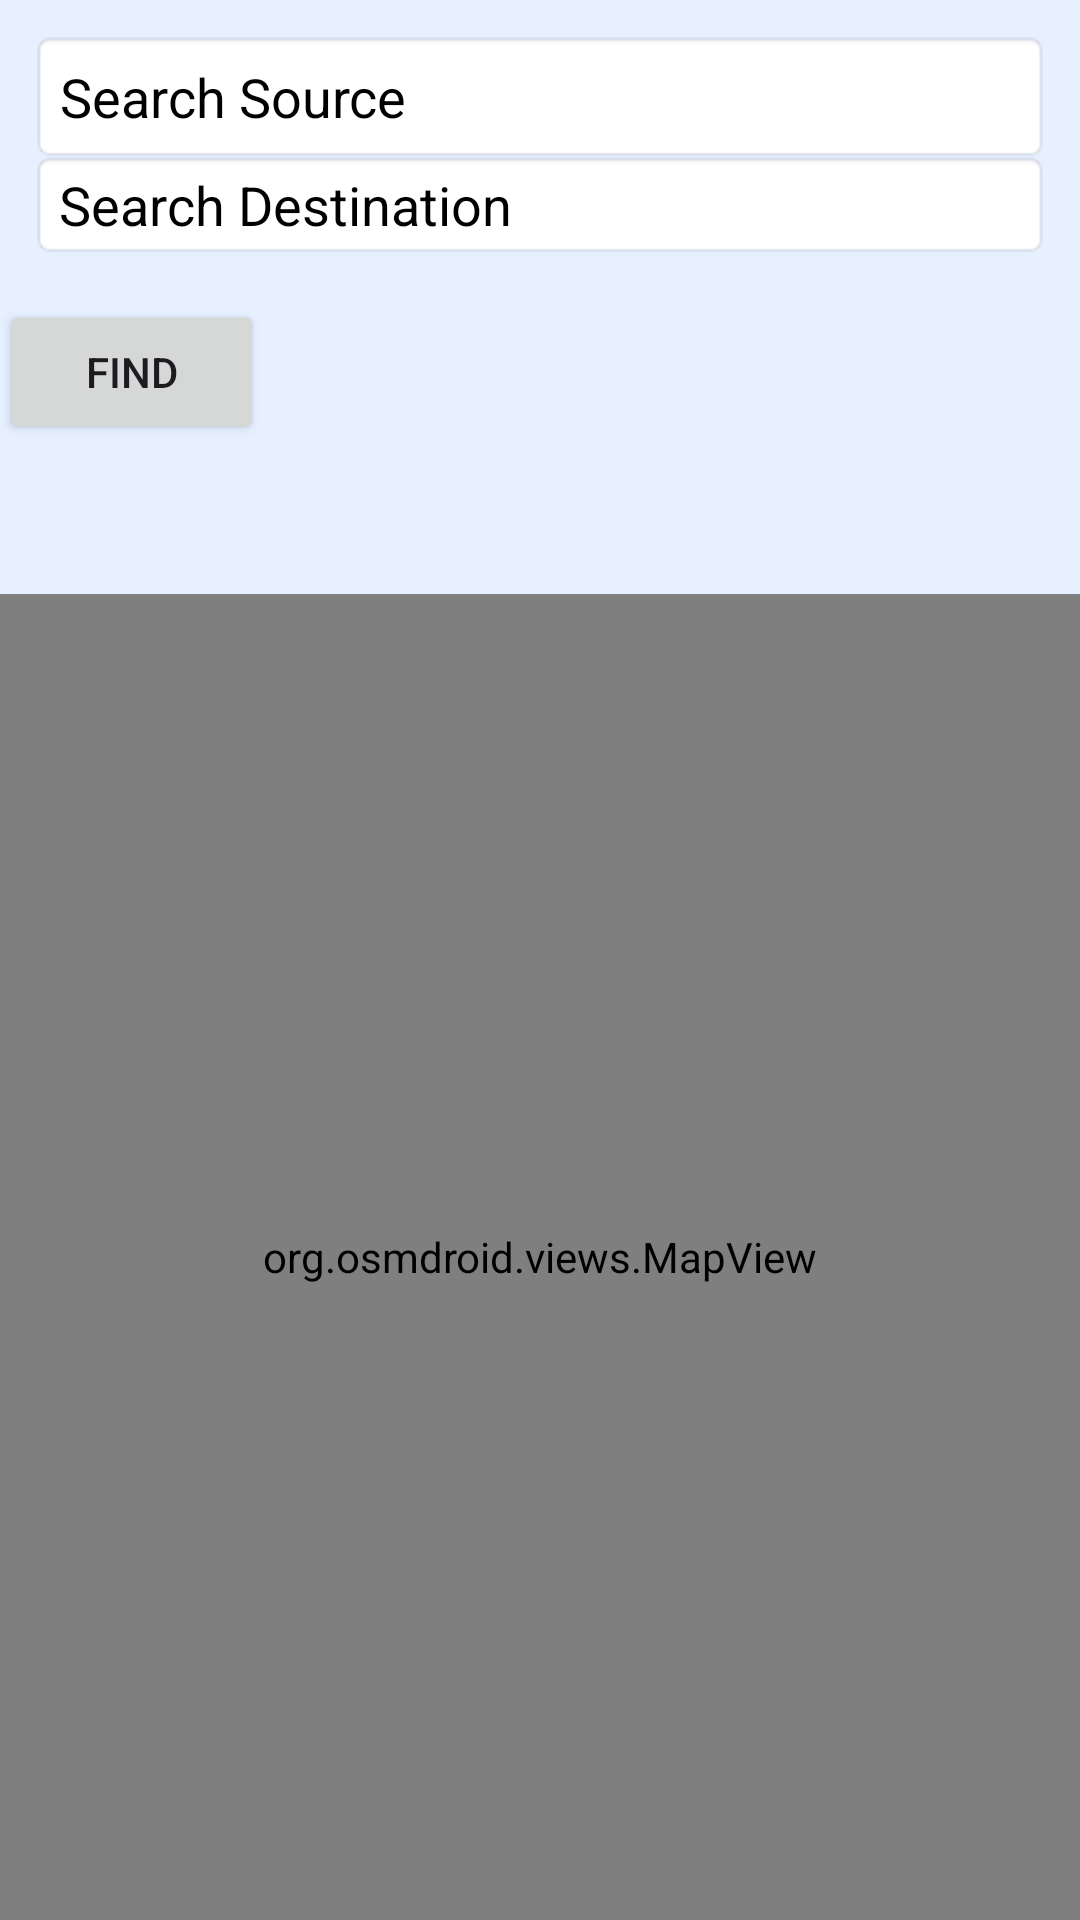

Produce the Android XML layout that renders to this screen, including the resource entries it uses.
<!-- AndroidManifest.xml: application theme Theme.Path_Finder -->
<!-- res/layout/map.xml -->
<?xml version="1.0" encoding="utf-8"?>
<RelativeLayout xmlns:android="http://schemas.android.com/apk/res/android"
    xmlns:tools="http://schemas.android.com/tools"
    android:layout_width="match_parent"
    android:layout_height="match_parent"
    tools:context=".MainActivity"
    android:background="#E6F0FF">

    <EditText
        android:id="@+id/source"
        android:layout_width="match_parent"
        android:layout_height="wrap_content"
        android:layout_marginStart="10dp"
        android:layout_marginTop="10dp"
        android:layout_marginEnd="10dp"
        android:layout_marginBottom="10dp"
        android:background="@android:drawable/editbox_background"
        android:hint="Search Source"
        android:textColorHint="@color/black"
        android:inputType="text"
        android:padding="10dp" />

    <EditText
        android:id="@+id/destination"
        android:layout_width="match_parent"
        android:layout_height="wrap_content"
        android:layout_marginTop="50dp"
        android:background="@android:drawable/editbox_background"
        android:layout_marginStart="10dp"
        android:layout_marginEnd="10dp"
        android:layout_marginBottom="10dp"
        android:inputType="text"
         android:hint="Search Destination"
        android:textColorHint="@color/black"/>

    <Button
        android:id="@+id/button"
        android:layout_width="wrap_content"
        android:layout_height="wrap_content"
        android:text="Find"
       android:layout_marginTop="100dp" />
    <org.osmdroid.views.MapView
        android:id="@+id/map"
        android:layout_width="match_parent"
        android:layout_height="match_parent"
        android:layout_below="@id/button"
        android:layout_marginTop="50dp" />

</RelativeLayout>
<!-- resources referenced by this layout -->
<resources>
  <style name="Theme.Path_Finder" parent="Base.Theme.Path_Finder" />
  <style name="Base.Theme.Path_Finder" parent="Theme.Material3.DayNight.NoActionBar">
          
          
      </style>
  <!-- not gathered from this repository: default colours our renderer supplied (Android Studio template values) -->
  <color name="black">#FF000000</color>
</resources>
